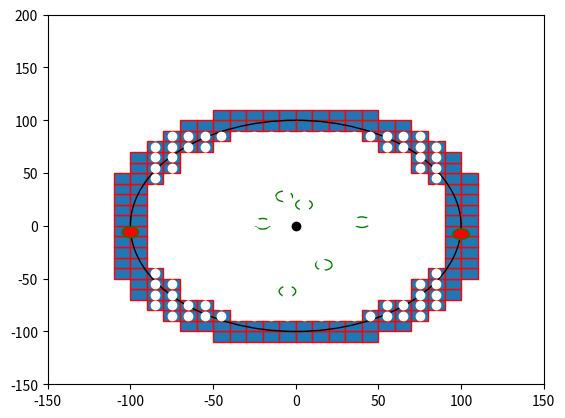

This chart was generated by the following Python code:

import numpy as np
import matplotlib.pyplot as plt
import matplotlib.patches as mpatches


bounding_box_2=np.array([[ -85, -75, -65, -55, -45, -35, -25, -15, -5, 5, 15, 25, 35, 45, 55, 65, 75, 85, -85, -75, -65, -55, -45, -35, -25, -15, -5, 5, 15, 25, 35, 45, 55, 65, 75, 85, -85, -75, -65, -55, -45, -35, -25, -15, -5, 5, 15, 25, 35, 45, 55, 65, 75, 85, -85, -75, -65, -55, -45, -35, -25, -15, -5, 5, 15, 25, 35, 45, 55, 65, 75, 85, -85, -75, -65, -55, -45, -35, -25, -15, -5, 5, 15, 25, 35, 45, 55, 65, 75, 85, -85, -75, -65, -55, -45, -35, -25, -15, -5, 5, 15, 25, 35, 45, 55, 65, 75, 85, -85, -75, -65, -55, -45, -35, -25, -15, -5, 5, 15, 25, 35, 45, 55, 65, 75, 85, -85, -75, -65, -55, -45, -35, -25, -15, -5, 5, 15, 25, 35, 45, 55, 65, 75, 85, -85, -75, -65, -55, -45, -35, -25, -15, -5, 5, 15, 25, 35, 45, 55, 65, 75, 85, -85, -75, -65, -55, -45, -35, -25, -15, -5, 5, 15, 25, 35, 45, 55, 65, 75, 85, -85, -75, -65, -55, -45, -35, -25, -15, -5, 5, 15, 25, 35, 45, 55, 65, 75, 85, -85, -75, -65, -55, -45, -35, -25, -15, -5, 5, 15, 25, 35, 45, 55, 65, 75, 85, -85, -75, -65, -55, -45, -35, -25, -15, -5, 5, 15, 25, 35, 45, 55, 65, 75, 85, -85, -75, -65, -55, -45, -35, -25, -15, -5, 5, 15, 25, 35, 45, 55, 65, 75, 85, -85, -75, -65, -55, -45, -35, -25, -15, -5, 5, 15, 25, 35, 45, 55, 65, 75, 85, -85, -75, -65, -55, -45, -35, -25, -15, -5, 5, 15, 25, 35, 45, 55, 65, 75, 85, -85, -75, -65, -55, -45, -35, -25, -15, -5, 5, 15, 25, 35, 45, 55, 65, 75, 85, -85, -75, -65, -55, -45, -35, -25, -15, -5, 5, 15, 25, 35, 45, 55, 65, 75, 85 ],[ -85, -85, -85, -85, -85, -85, -85, -85, -85, -85, -85, -85, -85, -85, -85, -85, -85, -85, -75, -75, -75, -75, -75, -75, -75, -75, -75, -75, -75, -75, -75, -75, -75, -75, -75, -75, -65, -65, -65, -65, -65, -65, -65, -65, -65, -65, -65, -65, -65, -65, -65, -65, -65, -65, -55, -55, -55, -55, -55, -55, -55, -55, -55, -55, -55, -55, -55, -55, -55, -55, -55, -55, -45, -45, -45, -45, -45, -45, -45, -45, -45, -45, -45, -45, -45, -45, -45, -45, -45, -45, -35, -35, -35, -35, -35, -35, -35, -35, -35, -35, -35, -35, -35, -35, -35, -35, -35, -35, -25, -25, -25, -25, -25, -25, -25, -25, -25, -25, -25, -25, -25, -25, -25, -25, -25, -25, -15, -15, -15, -15, -15, -15, -15, -15, -15, -15, -15, -15, -15, -15, -15, -15, -15, -15, -5, -5, -5, -5, -5, -5, -5, -5, -5, -5, -5, -5, -5, -5, -5, -5, -5, -5, 5, 5, 5, 5, 5, 5, 5, 5, 5, 5, 5, 5, 5, 5, 5, 5, 5, 5, 15, 15, 15, 15, 15, 15, 15, 15, 15, 15, 15, 15, 15, 15, 15, 15, 15, 15, 25, 25, 25, 25, 25, 25, 25, 25, 25, 25, 25, 25, 25, 25, 25, 25, 25, 25, 35, 35, 35, 35, 35, 35, 35, 35, 35, 35, 35, 35, 35, 35, 35, 35, 35, 35, 45, 45, 45, 45, 45, 45, 45, 45, 45, 45, 45, 45, 45, 45, 45, 45, 45, 45, 55, 55, 55, 55, 55, 55, 55, 55, 55, 55, 55, 55, 55, 55, 55, 55, 55, 55, 65, 65, 65, 65, 65, 65, 65, 65, 65, 65, 65, 65, 65, 65, 65, 65, 65, 65, 75, 75, 75, 75, 75, 75, 75, 75, 75, 75, 75, 75, 75, 75, 75, 75, 75, 75, 85, 85, 85, 85, 85, 85, 85, 85, 85, 85, 85, 85, 85, 85, 85, 85, 85, 85 ]])

bounding_box_3=np.array([[ -45, -35, -25, -15, -5, 5, 15, 25, 35, 45, -65, -55, -45, -35, -25, -15, -5, 5, 15, 25, 35, 45, 55, 65, -75, -65, -55, -45, 45, 55, 65, 75, -85, -75, -65, -55, 55, 65, 75, 85, -95, -85, -75, 75, 85, 95, -95, -85, -75, 75, 85, 95, -105, -95, -85, 85, 95, 105, -105, -95, 95, 105, -105, -95, 95, 105, -105, -95, 95, 105, -105, -95, 95, 105, -105, -95, 95, 105, -105, -95, 95, 105, -105, -95, 95, 105, -105, -95, 95, 105, -105, -95, -85, 85, 95, 105, -95, -85, -75, 75, 85, 95, -95, -85, -75, 75, 85, 95, -85, -75, -65, -55, 55, 65, 75, 85, -75, -65, -55, -45, 45, 55, 65, 75, -65, -55, -45, -35, -25, -15, -5, 5, 15, 25, 35, 45, 55, 65, -45, -35, -25, -15, -5, 5, 15, 25, 35, 45],[ -105, -105, -105, -105, -105, -105, -105, -105, -105, -105, -95, -95, -95, -95, -95, -95, -95, -95, -95, -95, -95, -95, -95, -95, -85, -85, -85, -85, -85, -85, -85, -85, -75, -75, -75, -75, -75, -75, -75, -75, -65, -65, -65, -65, -65, -65, -55, -55, -55, -55, -55, -55, -45, -45, -45, -45, -45, -45, -35, -35, -35, -35, -25, -25, -25, -25, -15, -15, -15, -15, -5, -5, -5, -5, 5, 5, 5, 5, 15, 15, 15, 15, 25, 25, 25, 25, 35, 35, 35, 35, 45, 45, 45, 45, 45, 45, 55, 55, 55, 55, 55, 55, 65, 65, 65, 65, 65, 65, 75, 75, 75, 75, 75, 75, 75, 75, 85, 85, 85, 85, 85, 85, 85, 85, 95, 95, 95, 95, 95, 95, 95, 95, 95, 95, 95, 95, 95, 95, 105, 105, 105, 105, 105, 105, 105, 105, 105, 105] ])# BM

cell_rep=np.array([[ -35, -25, -15, -5, 5, 15, 25, 35, -45, -35, -25, -15, -5, 5, 15, 25, 35, 45, -55, -45, -35, -25, -15, -5, 5, 15, 25, 35, 45, 55, -65, -55, -45, -35, -25, -15, -5, 5, 15, 25, 35, 45, 55, 65, -75, -65, -55, -45, -35, -25, -15, -5, 5, 15, 25, 35, 45, 55, 65, 75, -75, -65, -55, -45, -35, -25, -15, -5, 5, 15, 25, 35, 45, 55, 65, 75, -75, -65, -55, -45, -35, -25, -15, -5, 5, 15, 25, 35, 45, 55, 65, 75, -75, -65, -55, -45, -35, -25, -15, -5, 5, 15, 25, 35, 45, 55, 65, 75, -75, -65, -55, -45, -35, -25, -15, -5, 5, 15, 25, 35, 45, 55, 65, 75, -75, -65, -55, -45, -35, -25, -15, -5, 5, 15, 25, 35, 45, 55, 65, 75, -75, -65, -55, -45, -35, -25, -15, -5, 5, 15, 25, 35, 45, 55, 65, 75, -75, -65, -55, -45, -35, -25, -15, -5, 5, 15, 25, 35, 45, 55, 65, 75, -65, -55, -45, -35, -25, -15, -5, 5, 15, 25, 35, 45, 55, 65, -55, -45, -35, -25, -15, -5, 5, 15, 25, 35, 45, 55, -45, -35, -25, -15, -5, 5, 15, 25, 35, 45, -35, -25, -15, -5, 5, 15, 25, 35 ],[ -75, -75, -75, -75, -75, -75, -75, -75, -65, -65, -65, -65, -65, -65, -65, -65, -65, -65, -55, -55, -55, -55, -55, -55, -55, -55, -55, -55, -55, -55, -45, -45, -45, -45, -45, -45, -45, -45, -45, -45, -45, -45, -45, -45, -35, -35, -35, -35, -35, -35, -35, -35, -35, -35, -35, -35, -35, -35, -35, -35, -25, -25, -25, -25, -25, -25, -25, -25, -25, -25, -25, -25, -25, -25, -25, -25, -15, -15, -15, -15, -15, -15, -15, -15, -15, -15, -15, -15, -15, -15, -15, -15, -5, -5, -5, -5, -5, -5, -5, -5, -5, -5, -5, -5, -5, -5, -5, -5, 5, 5, 5, 5, 5, 5, 5, 5, 5, 5, 5, 5, 5, 5, 5, 5, 15, 15, 15, 15, 15, 15, 15, 15, 15, 15, 15, 15, 15, 15, 15, 15, 25, 25, 25, 25, 25, 25, 25, 25, 25, 25, 25, 25, 25, 25, 25, 25, 35, 35, 35, 35, 35, 35, 35, 35, 35, 35, 35, 35, 35, 35, 35, 35, 45, 45, 45, 45, 45, 45, 45, 45, 45, 45, 45, 45, 45, 45, 55, 55, 55, 55, 55, 55, 55, 55, 55, 55, 55, 55, 65, 65, 65, 65, 65, 65, 65, 65, 65, 65, 75, 75, 75, 75, 75, 75, 75, 75  ]])
a=np.diag(range(15))
#print(a)
#print(len(bounding_box))
#print(bounding_box.size)
#print(bounding_box.shape)
#print(bounding_box.reshape(2,289))
#plt.matshow(bounding_box.reshape(2,289))
#(nrows, ncols) = bounding_box.shape
#pixel_plot=plt.figure() #make plot
#plt.title("bounding box")
fig,ax=plt.subplots()
plt.plot([ -85, -75, -65, -55, -45, -35, -25, -15, -5, 5, 15, 25, 35, 45, 55, 65, 75, 85, -85, -75, -65, -55, -45, -35, -25, -15, -5, 5, 15, 25, 35, 45, 55, 65, 75, 85, -85, -75, -65, -55, -45, -35, -25, -15, -5, 5, 15, 25, 35, 45, 55, 65, 75, 85, -85, -75, -65, -55, -45, -35, -25, -15, -5, 5, 15, 25, 35, 45, 55, 65, 75, 85, -85, -75, -65, -55, -45, -35, -25, -15, -5, 5, 15, 25, 35, 45, 55, 65, 75, 85, -85, -75, -65, -55, -45, -35, -25, -15, -5, 5, 15, 25, 35, 45, 55, 65, 75, 85, -85, -75, -65, -55, -45, -35, -25, -15, -5, 5, 15, 25, 35, 45, 55, 65, 75, 85, -85, -75, -65, -55, -45, -35, -25, -15, -5, 5, 15, 25, 35, 45, 55, 65, 75, 85, -85, -75, -65, -55, -45, -35, -25, -15, -5, 5, 15, 25, 35, 45, 55, 65, 75, 85, -85, -75, -65, -55, -45, -35, -25, -15, -5, 5, 15, 25, 35, 45, 55, 65, 75, 85, -85, -75, -65, -55, -45, -35, -25, -15, -5, 5, 15, 25, 35, 45, 55, 65, 75, 85, -85, -75, -65, -55, -45, -35, -25, -15, -5, 5, 15, 25, 35, 45, 55, 65, 75, 85, -85, -75, -65, -55, -45, -35, -25, -15, -5, 5, 15, 25, 35, 45, 55, 65, 75, 85, -85, -75, -65, -55, -45, -35, -25, -15, -5, 5, 15, 25, 35, 45, 55, 65, 75, 85, -85, -75, -65, -55, -45, -35, -25, -15, -5, 5, 15, 25, 35, 45, 55, 65, 75, 85, -85, -75, -65, -55, -45, -35, -25, -15, -5, 5, 15, 25, 35, 45, 55, 65, 75, 85, -85, -75, -65, -55, -45, -35, -25, -15, -5, 5, 15, 25, 35, 45, 55, 65, 75, 85, -85, -75, -65, -55, -45, -35, -25, -15, -5, 5, 15, 25, 35, 45, 55, 65, 75, 85 ],[ -85, -85, -85, -85, -85, -85, -85, -85, -85, -85, -85, -85, -85, -85, -85, -85, -85, -85, -75, -75, -75, -75, -75, -75, -75, -75, -75, -75, -75, -75, -75, -75, -75, -75, -75, -75, -65, -65, -65, -65, -65, -65, -65, -65, -65, -65, -65, -65, -65, -65, -65, -65, -65, -65, -55, -55, -55, -55, -55, -55, -55, -55, -55, -55, -55, -55, -55, -55, -55, -55, -55, -55, -45, -45, -45, -45, -45, -45, -45, -45, -45, -45, -45, -45, -45, -45, -45, -45, -45, -45, -35, -35, -35, -35, -35, -35, -35, -35, -35, -35, -35, -35, -35, -35, -35, -35, -35, -35, -25, -25, -25, -25, -25, -25, -25, -25, -25, -25, -25, -25, -25, -25, -25, -25, -25, -25, -15, -15, -15, -15, -15, -15, -15, -15, -15, -15, -15, -15, -15, -15, -15, -15, -15, -15, -5, -5, -5, -5, -5, -5, -5, -5, -5, -5, -5, -5, -5, -5, -5, -5, -5, -5, 5, 5, 5, 5, 5, 5, 5, 5, 5, 5, 5, 5, 5, 5, 5, 5, 5, 5, 15, 15, 15, 15, 15, 15, 15, 15, 15, 15, 15, 15, 15, 15, 15, 15, 15, 15, 25, 25, 25, 25, 25, 25, 25, 25, 25, 25, 25, 25, 25, 25, 25, 25, 25, 25, 35, 35, 35, 35, 35, 35, 35, 35, 35, 35, 35, 35, 35, 35, 35, 35, 35, 35, 45, 45, 45, 45, 45, 45, 45, 45, 45, 45, 45, 45, 45, 45, 45, 45, 45, 45, 55, 55, 55, 55, 55, 55, 55, 55, 55, 55, 55, 55, 55, 55, 55, 55, 55, 55, 65, 65, 65, 65, 65, 65, 65, 65, 65, 65, 65, 65, 65, 65, 65, 65, 65, 65, 75, 75, 75, 75, 75, 75, 75, 75, 75, 75, 75, 75, 75, 75, 75, 75, 75, 75, 85, 85, 85, 85, 85, 85, 85, 85, 85, 85, 85, 85, 85, 85, 85, 85, 85, 85 ], 'wo')
for item in range(bounding_box_3.shape[1]):
    recy=mpatches.Rectangle((bounding_box_3[0][item]-5,bounding_box_3[1][item]-5), 10, 10, ec="red")  
    ax.add_patch(recy) 
    #recy=mpatches.Rectangle((bounding_box_1[item][0]-5,bounding_box_1[item][1]-5), 10, 10, ec="none")
    #ax.add_patch(recy)

circ0=mpatches.Circle((0, 0), 100, ec="black", fc="none")
ax.plot([0],[0],'ko')
ax.add_patch(circ0)
circ1=mpatches.Circle((5, 20), 5, ec="green", fc="none")
circ2=mpatches.Circle((-7, 28), 5, ec="green", fc="none")
circ3=mpatches.Circle((40, 3.5), 5, ec="green", fc="none")
circ4=mpatches.Circle((100, -7.8), 5, ec="green", fc="red")
circ5=mpatches.Circle((17, -37), 5, ec="green", fc="none")
circ6=mpatches.Circle((-5, -62), 5, ec="green", fc="none")
circ7=mpatches.Circle((-20, 2), 5, ec="green", fc="none")
circ8=mpatches.Circle((-100, -6,0), 5, ec="green", fc="red")
ax.add_patch(circ1)
ax.add_patch(circ2)
ax.add_patch(circ3)
ax.add_patch(circ4)
ax.add_patch(circ5)
ax.add_patch(circ6)
ax.add_patch(circ7)
ax.add_patch(circ8)

#ax.plot([ -25, -15, -5, 5, 15, 25, -45, -35, -25, 25, 35, 45, -55, -45, 45, 55, -65, -55, 55, 65, -75, -65, 65, 75, -75, 75, -85, -75, 75, 85, -85, 85, -85, 85, -85, 85, -85, 85, -85, -75, 75, 85, -75, 75, -75, -65, 65, 75, -65, -55, 55, 65, -55, -45, 45, 55, -45, -35, -25, 25, 35, 45, -25, -15, -5, 5, 15, 25 ],[ -85, -85, -85, -85, -85, -85, -75, -75, -75, -75, -75, -75, -65, -65, -65, -65, -55, -55, -55, -55, -45, -45, -45, -45, -35, -35, -25, -25, -25, -25, -15, -15, -5, -5, 5, 5, 15, 15, 25, 25, 25, 25, 35, 35, 45, 45, 45, 45, 55, 55, 55, 55, 65, 65, 65, 65, 75, 75, 75, 75, 75, 75, 85, 85, 85, 85, 85, 85 ],'bo')
#ax.plot([ -25, -15, -5, 5, 15, 25, -45, 45, -55, 55, -65, 65, -75, 75, -85, 85, -85, 85, -85, 85, -85, 85, -85, 85, -85, 85, -75, 75, -65, 65, -55, 55, -45, 45, -25, -15, -5, 5, 15, 25, ],[ -85, -85, -85, -85, -85, -85, -75, -75, -65, -65, -55, -55, -45, -45, -25, -25, -15, -15, -5, -5, 5, 5, 15, 15, 25, 25, 45, 45, 55, 55, 65, 65, 75, 75, 85, 85, 85, 85, 85, 85,  ], 'go' )
#ax.plot([ -35, -25, -15, -5, 5, 15, 25, 35, -45, -35, -25, -15, -5, 5, 15, 25, 35, 45, -55, -45, -35, -25, -15, -5, 5, 15, 25, 35, 45, 55, -65, -55, -45, -35, -25, -15, -5, 5, 15, 25, 35, 45, 55, 65, -75, -65, -55, -45, -35, -25, -15, -5, 5, 15, 25, 35, 45, 55, 65, 75, -75, -65, -55, -45, -35, -25, -15, -5, 5, 15, 25, 35, 45, 55, 65, 75, -75, -65, -55, -45, -35, -25, -15, -5, 5, 15, 25, 35, 45, 55, 65, 75, -75, -65, -55, -45, -35, -25, -15, -5, 5, 15, 25, 35, 45, 55, 65, 75, -75, -65, -55, -45, -35, -25, -15, -5, 5, 15, 25, 35, 45, 55, 65, 75, -75, -65, -55, -45, -35, -25, -15, -5, 5, 15, 25, 35, 45, 55, 65, 75, -75, -65, -55, -45, -35, -25, -15, -5, 5, 15, 25, 35, 45, 55, 65, 75, -75, -65, -55, -45, -35, -25, -15, -5, 5, 15, 25, 35, 45, 55, 65, 75, -65, -55, -45, -35, -25, -15, -5, 5, 15, 25, 35, 45, 55, 65, -55, -45, -35, -25, -15, -5, 5, 15, 25, 35, 45, 55, -45, -35, -25, -15, -5, 5, 15, 25, 35, 45, -35, -25, -15, -5, 5, 15, 25, 35 ],[ -75, -75, -75, -75, -75, -75, -75, -75, -65, -65, -65, -65, -65, -65, -65, -65, -65, -65, -55, -55, -55, -55, -55, -55, -55, -55, -55, -55, -55, -55, -45, -45, -45, -45, -45, -45, -45, -45, -45, -45, -45, -45, -45, -45, -35, -35, -35, -35, -35, -35, -35, -35, -35, -35, -35, -35, -35, -35, -35, -35, -25, -25, -25, -25, -25, -25, -25, -25, -25, -25, -25, -25, -25, -25, -25, -25, -15, -15, -15, -15, -15, -15, -15, -15, -15, -15, -15, -15, -15, -15, -15, -15, -5, -5, -5, -5, -5, -5, -5, -5, -5, -5, -5, -5, -5, -5, -5, -5, 5, 5, 5, 5, 5, 5, 5, 5, 5, 5, 5, 5, 5, 5, 5, 5, 15, 15, 15, 15, 15, 15, 15, 15, 15, 15, 15, 15, 15, 15, 15, 15, 25, 25, 25, 25, 25, 25, 25, 25, 25, 25, 25, 25, 25, 25, 25, 25, 35, 35, 35, 35, 35, 35, 35, 35, 35, 35, 35, 35, 35, 35, 35, 35, 45, 45, 45, 45, 45, 45, 45, 45, 45, 45, 45, 45, 45, 45, 55, 55, 55, 55, 55, 55, 55, 55, 55, 55, 55, 55, 65, 65, 65, 65, 65, 65, 65, 65, 65, 65, 75, 75, 75, 75, 75, 75, 75, 75  ],'yo')
#ax.grid()
#for item in range(cell_rep.shape[1]):
#    recy2=mpatches.Rectangle((cell_rep[0][item]-5,cell_rep[1][item]-5), 10, 10, ec="yellow",fc="black")  
#    ax.add_patch(recy2) 
    #recy=mpatches.Rectangle((bounding_box_1[item][0]-5,bounding_box_1[item][1]-5), 10, 10, ec="none")
    #ax.add_patch(recy)

plt.axis([-150, 150, -150, 200])
plt.show()

